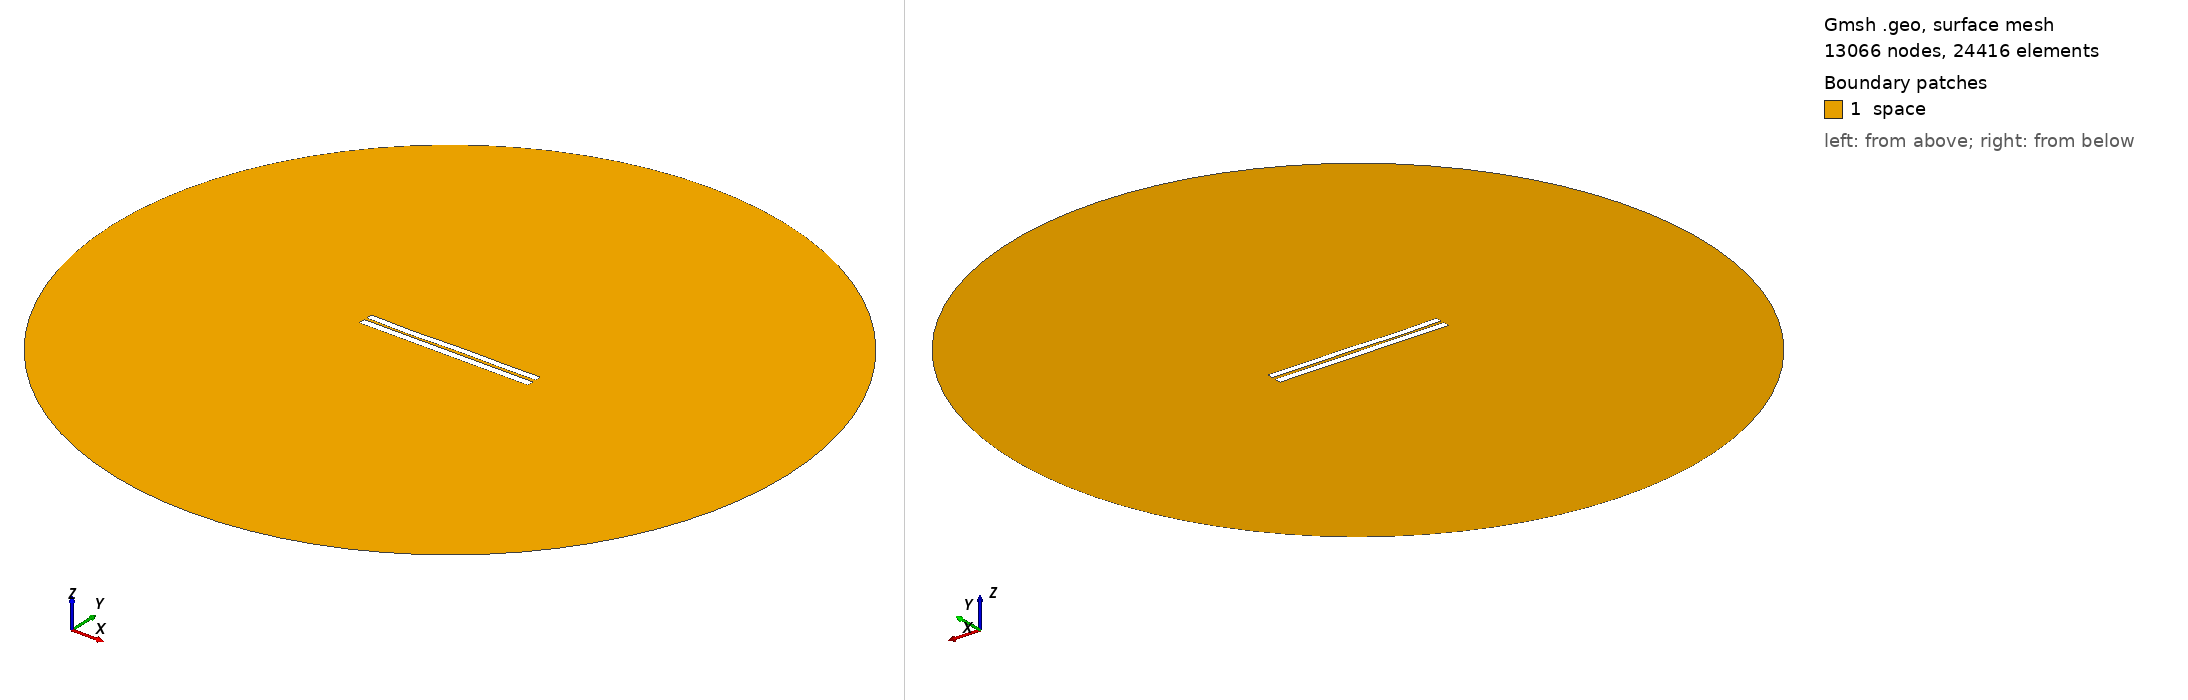

Gmsh geometry script, surface-meshed: 13066 nodes, 24416 surface elements. Boundary patches (legend numbers): 1 space. Left view from above one corner, right view from below the opposite corner. Legend entries are the model's physical surfaces. The drawing asked Gmsh for element sizes between 1% and 20% of the model's largest extent; the script's own settings can give other sizes.

=== 3526.geo (drawn) ===
//---------------------------------------
// Geometry kernel
//---------------------------------------

SetFactory("OpenCASCADE");



//---------------------------------------
// Parameters of the geometry
//---------------------------------------

// Overetch of the upper plate
overetch = 0.125;

// Distance between the plates
distance = 1.5;

// Discretization over the x axis (for the deformation)
nx = 50; 

// Length of the plate
L = 100 - overetch; 

// Number of modes
n = 4; 

// 1st mode coefficient
coeff(1) = 0.07499999999999998;
beta(1) = 0.596864 * 3.1415926535 / L;

// 2nd mode coefficient
coeff(2) = -0.075;
beta(2) = 1.49418 * 3.1415926535 / L;

// 3rd mode coefficient
coeff(3) = -0.15;
beta(3) = 2.50025 * 3.1415926535 / L;

// 4th mode coefficient
coeff(4) = -0.15;
beta(4) = 3.49999 * 3.1415926535 / L;



//---------------------------------------
// Upper plate (deformed rectangle)
//---------------------------------------

// Coordiantes of the upper plate
xmin = -50;
xmax = 50 - overetch;

// Height of the upper plate
yheight = 4 - 2 * overetch;

// Indexes of the points
UpperID[] = {};
LowerID[] = {};
LeftID[] = {};
RightID[] = {};

// Point index
p = 1;

// Horizontal edges
For i In {1:nx}
    x = xmin + (i-1)*(xmax - xmin)/(nx-1);

    y_bottom = distance / 2 + overetch;
    For j In {1:n}
        C = (Cosh(beta(j)*L) + Cos(beta(j)*L)) / (Sinh(beta(j)*L) + Sin(beta(j)*L));
        y_bottom  = y_bottom + coeff(j) * (Cosh(beta(j)*(x+50)) - Cos(beta(j)*(x+50)) - C * (Sinh(beta(j)*(x+50)) - Sin(beta(j)*(x+50))));
    EndFor

    y_top = y_bottom + yheight;

    Point(p) = {x, y_top, 0, 1.0};
    UpperID[i] = p;
    p = p + 1;

    Point(p) = {x, y_bottom, 0, 1.0};
    LowerID[i] = p;
    p = p + 1;
EndFor

// Create point lists
UpperPts[] = {}; LowerPts[] = {};
For i In {1:nx}
  UpperPts[] += {UpperID[i]};
  LowerPts[] += {LowerID[i]};
EndFor

// Build splines
Spline(1) = {UpperPts[]};
Spline(2) = {LowerPts[]};
Line(3) = {LowerPts[nx-1], UpperPts[nx-1]};
Line(4) = {LowerPts[0], UpperPts[0]};

// Build the plane surface
Curve Loop(1) = {2, 3, -1, -4};
Plane Surface(1) = {1};



//---------------------------------------
// Lower plate (rectangle)
//---------------------------------------

// Vertices
Point(1001) = {-50, -1, 0, 1.0};
Point(1002) = { 50, -1, 0, 1.0};
Point(1003) = { 50,  -5, 0, 1.0};
Point(1004) = {-50,  -5, 0, 1.0};

// Edges
Line(5) = {1001, 1002};
Line(6) = {1002, 1003};
Line(7) = {1003, 1004};
Line(8) = {1004, 1001};

// Plane surface
Line Loop(2) = {5, 6, 7, 8};
Plane Surface(2) = {2}; 



//---------------------------------------
// Outer (fictious) boundary
//---------------------------------------

// Points
Point(1005) = {0, 0, 0};       // Center
Point(1006) = {200, 0, 0};     // Start point
Point(1007) = {0, 200, 0};     // 90 degrees
Point(1008) = {-200, 0, 0};    // 180 degrees
Point(1009) = {0, -200, 0};    // 270 degrees

// Circle arcs (each needs start, center, end)
Circle(9) = {1006, 1005, 1007};
Circle(10) = {1007, 1005, 1008};
Circle(11) = {1008, 1005, 1009};
Circle(12) = {1009, 1005, 1006};

// Plane surface for the entire domain
Curve Loop(3) = {9, 10, 11, 12};
Surface(3) = {3};

// Subtract the plates from the whole domain to obtain the actual domain where we want to solve the equations
BooleanDifference{ Surface{3}; Delete; }{ Surface{1}; Surface{2}; Delete; }




//---------------------------------------
// Transfinite Lines/Curves
//---------------------------------------

// Set the number of points on the boundaries
r = 7;

// Plates
Transfinite Curve {1, 2} = 50*r Using Progression 1;
Transfinite Curve {3, 4} = 2*r Using Progression 1;
Transfinite Line {5, 7} = 50*r Using Progression 1;
Transfinite Line {6, 8} = 2*r Using Progression 1;

// Outer boundary
Transfinite Line {9, 10, 11, 12} = 20 Using Progression 1;



//---------------------------------------
// Physical groups
//---------------------------------------                

// Physical curves (boundaries)
Physical Line("force_segment", 10) = {2};
Physical Line("upper_plate", 11) = {1, 3, 4};
Physical Line("lower_plate", 12) = {5, 6, 7, 8};
Physical Line("boundary", 20) = {9, 10, 11, 12};

// Physical Surfaces
Physical Surface("space", 30) = {3};



//---------------------------------------
// 6. Generate the Mesh
//---------------------------------------

// 2D mesh generation
Mesh 2;
